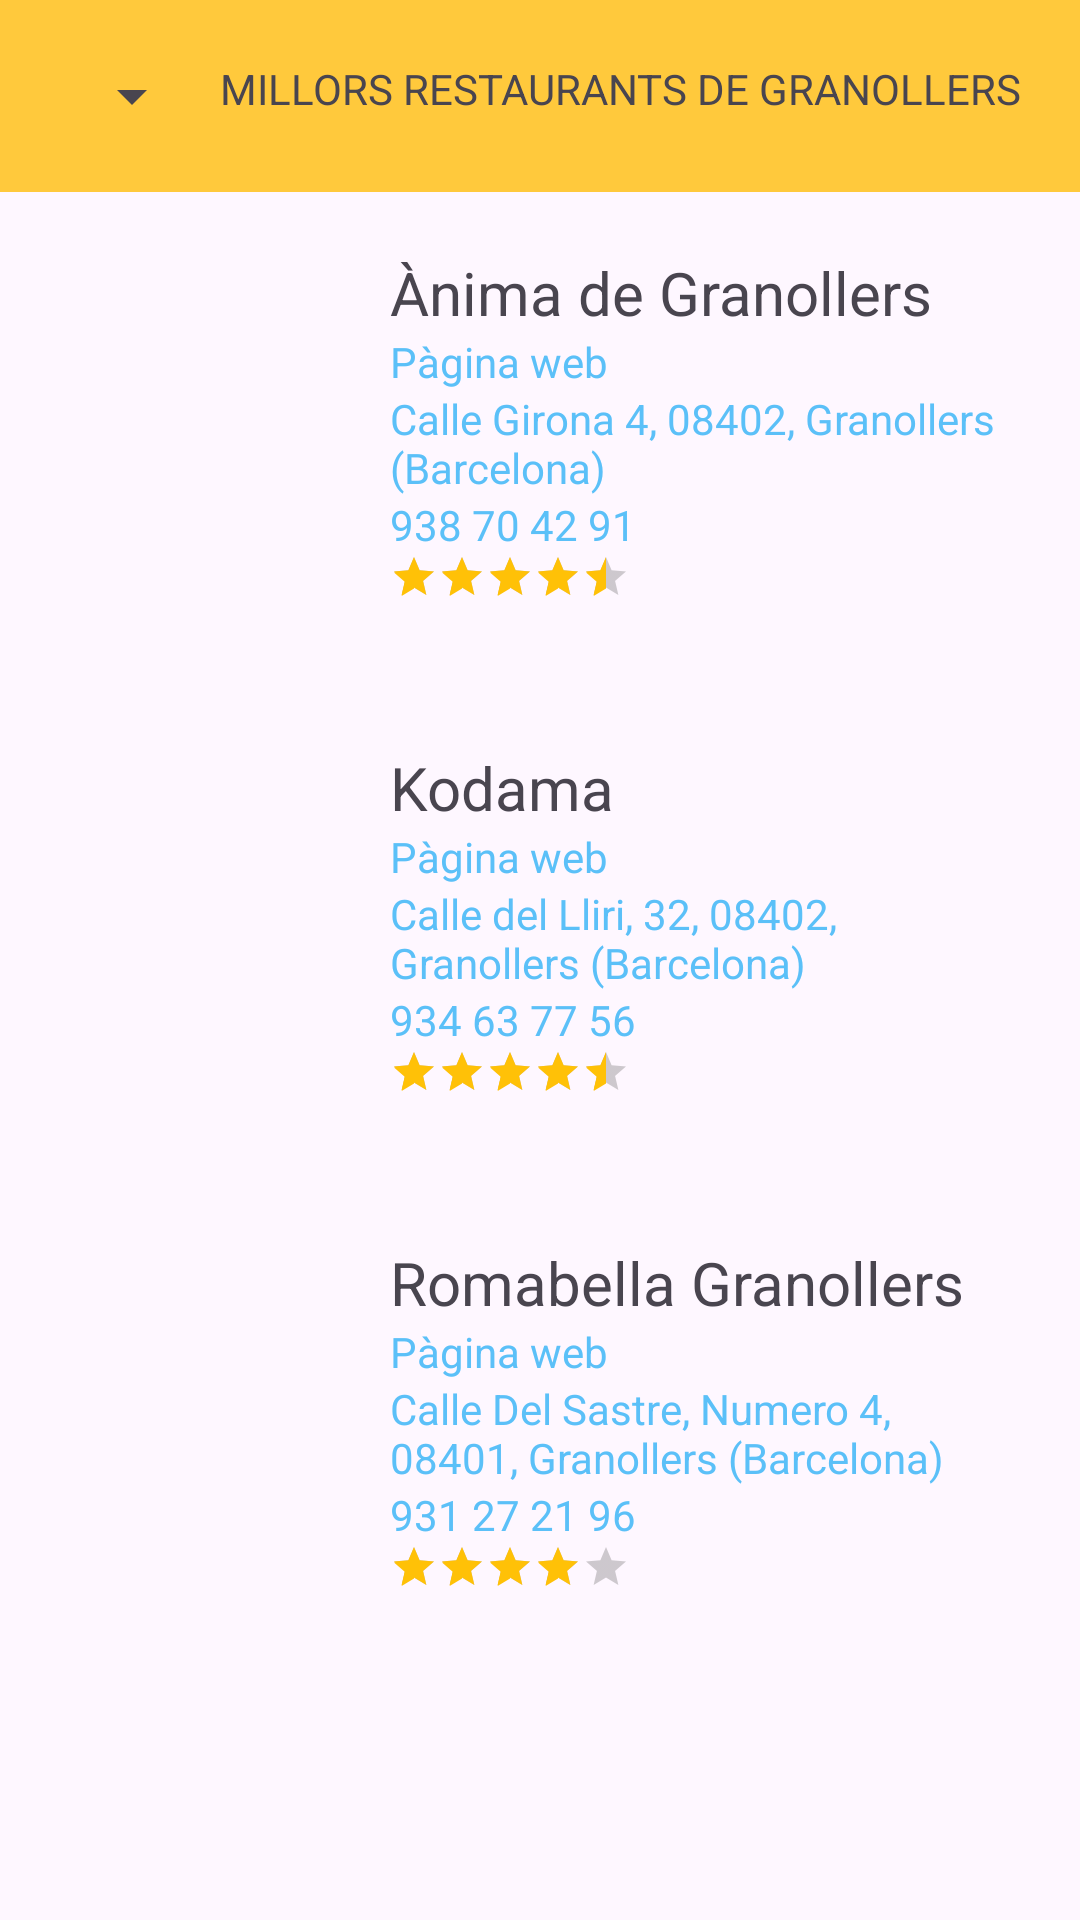

This screen was rendered from an Android layout file. Write that file and the resources it references.
<!-- AndroidManifest.xml: application theme Theme.PracticagranCentre -->
<!-- res/layout/activity_restaurant.xml -->
<?xml version="1.0" encoding="utf-8"?>
<LinearLayout xmlns:android="http://schemas.android.com/apk/res/android"
    xmlns:app="http://schemas.android.com/apk/res-auto"
    xmlns:tools="http://schemas.android.com/tools"
    android:layout_width="match_parent"
    android:layout_height="match_parent"
    tools:context=".activity_restaurant"
    android:orientation="vertical">
    <LinearLayout
        android:layout_width="match_parent"
        android:layout_height="wrap_content"
        android:padding="20dp"
        android:background="@color/amarillo">
        <Spinner
            android:layout_width="wrap_content"
            android:layout_height="wrap_content"
            android:drawSelectorOnTop="true"
            android:id="@+id/itemList">
        </Spinner>
        <TextView
            android:layout_width="match_parent"
            android:layout_height="wrap_content"
            android:text="@string/restaurantTitle"
            android:textAlignment="textEnd"
            >
        </TextView>
    </LinearLayout>
    <LinearLayout
        android:layout_width="match_parent"
        android:layout_height="match_parent"
        android:columnCount="1"
        android:orientation="vertical">
        <LinearLayout android:layout_width="match_parent"
            android:layout_height="165dp"
            android:padding="20dp"
            android:id="@+id/restarunat1"
            android:tag="Mexicano">
            <ImageView
                android:layout_width="100dp"
                android:layout_height="100dp"
                android:id="@+id/img1"></ImageView>
            <LinearLayout
                android:layout_width="match_parent"
                android:layout_height="match_parent"
                android:layout_marginLeft="10dp"
                android:orientation="vertical">
                <TextView
                    android:layout_width="wrap_content"
                    android:layout_height="wrap_content"
                    android:text="@string/restaruant1"
                    android:textSize="20dp"
                    ></TextView>
                <TextView
                    android:layout_width="wrap_content"
                    android:layout_height="wrap_content"
                    android:text="@string/paginaWeb"
                    android:textColor="@color/azul"
                    android:id="@+id/url1"
                    ></TextView>
                <TextView
                    android:layout_width="wrap_content"
                    android:layout_height="wrap_content"
                    android:text="@string/direccioRestaurant1"
                    android:textColor="@color/azul"
                    android:id="@+id/direccio1"
                    ></TextView>
                <TextView
                    android:layout_width="wrap_content"
                    android:layout_height="wrap_content"
                    android:text="@string/telefonRestaurant1"
                    android:textColor="@color/azul"
                    android:id="@+id/telefon1"
                    ></TextView>

                <RatingBar
                    style="?android:attr/ratingBarStyleSmall"
                    android:layout_width="wrap_content"
                    android:layout_height="wrap_content"
                    android:rating="4.5"
                    android:theme="@style/RatingBar"></RatingBar>
            </LinearLayout>
        </LinearLayout>
        <LinearLayout android:layout_width="match_parent"
            android:layout_height="165dp"
            android:padding="20dp"
            android:id="@+id/restarunat2"
            android:tag="Japones">
            <ImageView
                android:layout_width="100dp"
                android:layout_height="100dp"
                android:id="@+id/img2"></ImageView>
            <LinearLayout
                android:layout_width="match_parent"
                android:layout_height="match_parent"
                android:layout_marginLeft="10dp"
                android:orientation="vertical">
                <TextView
                    android:layout_width="wrap_content"
                    android:layout_height="wrap_content"
                    android:text="@string/restaruant2"
                    android:textSize="20dp"
                    ></TextView>
                <TextView
                    android:layout_width="wrap_content"
                    android:layout_height="wrap_content"
                    android:text="@string/paginaWeb"
                    android:textColor="@color/azul"
                    android:id="@+id/url2"
                    ></TextView>
                <TextView
                    android:layout_width="wrap_content"
                    android:layout_height="wrap_content"
                    android:text="@string/direccioRestaurant2"
                    android:textColor="@color/azul"
                    android:id="@+id/direccio2"
                    ></TextView>
                <TextView
                    android:layout_width="wrap_content"
                    android:layout_height="wrap_content"
                    android:text="@string/telefonRestaurant2"
                    android:textColor="@color/azul"
                    android:id="@+id/telefon2"
                    ></TextView>
                <RatingBar
                    android:layout_width="wrap_content"
                    android:layout_height="wrap_content"
                    style="?android:attr/ratingBarStyleSmall"
                    android:theme="@style/RatingBar"
                    android:rating="4.5"
                ></RatingBar>
            </LinearLayout>
        </LinearLayout>
        <LinearLayout android:layout_width="match_parent"
            android:layout_height="165dp"
            android:padding="20dp"
            android:id="@+id/restarunat3"
            android:tag="Italiano">
            <ImageView
                android:layout_width="100dp"
                android:layout_height="100dp"
                android:id="@+id/img3"></ImageView>
            <LinearLayout
                android:layout_width="match_parent"
                android:layout_height="match_parent"
                android:layout_marginLeft="10dp"
                android:orientation="vertical">
                <TextView
                    android:layout_width="wrap_content"
                    android:layout_height="wrap_content"
                    android:text="@string/restaruant3"
                    android:textSize="20dp"
                    ></TextView>
                <TextView
                    android:layout_width="wrap_content"
                    android:layout_height="wrap_content"
                    android:text="@string/paginaWeb"
                    android:textColor="@color/azul"
                    android:id="@+id/url3"
                    ></TextView>
                <TextView
                    android:layout_width="wrap_content"
                    android:layout_height="wrap_content"
                    android:text="@string/direccioRestaurant3"
                    android:textColor="@color/azul"
                    android:id="@+id/direccio3"
                    ></TextView>
                <TextView
                    android:layout_width="wrap_content"
                    android:layout_height="wrap_content"
                    android:text="@string/telefonRestaurant3"
                    android:textColor="@color/azul"
                    android:id="@+id/telefon3"
                    ></TextView>
                <RatingBar
                    android:layout_width="wrap_content"
                    android:layout_height="wrap_content"
                    style="?android:attr/ratingBarStyleSmall"
                    android:theme="@style/RatingBar"
                    android:rating="4"
                    ></RatingBar>
            </LinearLayout>
        </LinearLayout>
    </LinearLayout>
</LinearLayout>
<!-- resources referenced by this layout -->
<resources>
  <color name="amarillo">#FFC93C</color>
  <color name="azul">#5BC0F8</color>
  <string name="direccioRestaurant1">Calle Girona 4, 08402, Granollers (Barcelona)</string>
  <string name="direccioRestaurant2">Calle del Lliri, 32, 08402, Granollers (Barcelona)</string>
  <string name="direccioRestaurant3">Calle Del Sastre, Numero 4, 08401, Granollers (Barcelona)</string>
  <string name="paginaWeb">Pàgina web</string>
  <string name="restaruant1">Ànima de Granollers</string>
  <string name="restaruant2">Kodama</string>d
  <string name="restaruant3">Romabella Granollers</string>
  <string name="restaurantTitle">MILLORS RESTAURANTS DE GRANOLLERS</string>
  <string name="telefonRestaurant1">938 70 42 91</string>
  <string name="telefonRestaurant2">934 63 77 56</string>
  <string name="telefonRestaurant3">931 27 21 96</string>
  <style name="RatingBar" parent="Theme.AppCompat">
          <item name="colorControlNormal">#5C5B5B</item>
          <item name="colorControlActivated">#FFC107</item>
      </style>
  <style name="Theme.PracticagranCentre" parent="Base.Theme.PracticagranCentre" />
  <style name="Base.Theme.PracticagranCentre" parent="Theme.Material3.DayNight.NoActionBar">
          
          
      </style>
</resources>
